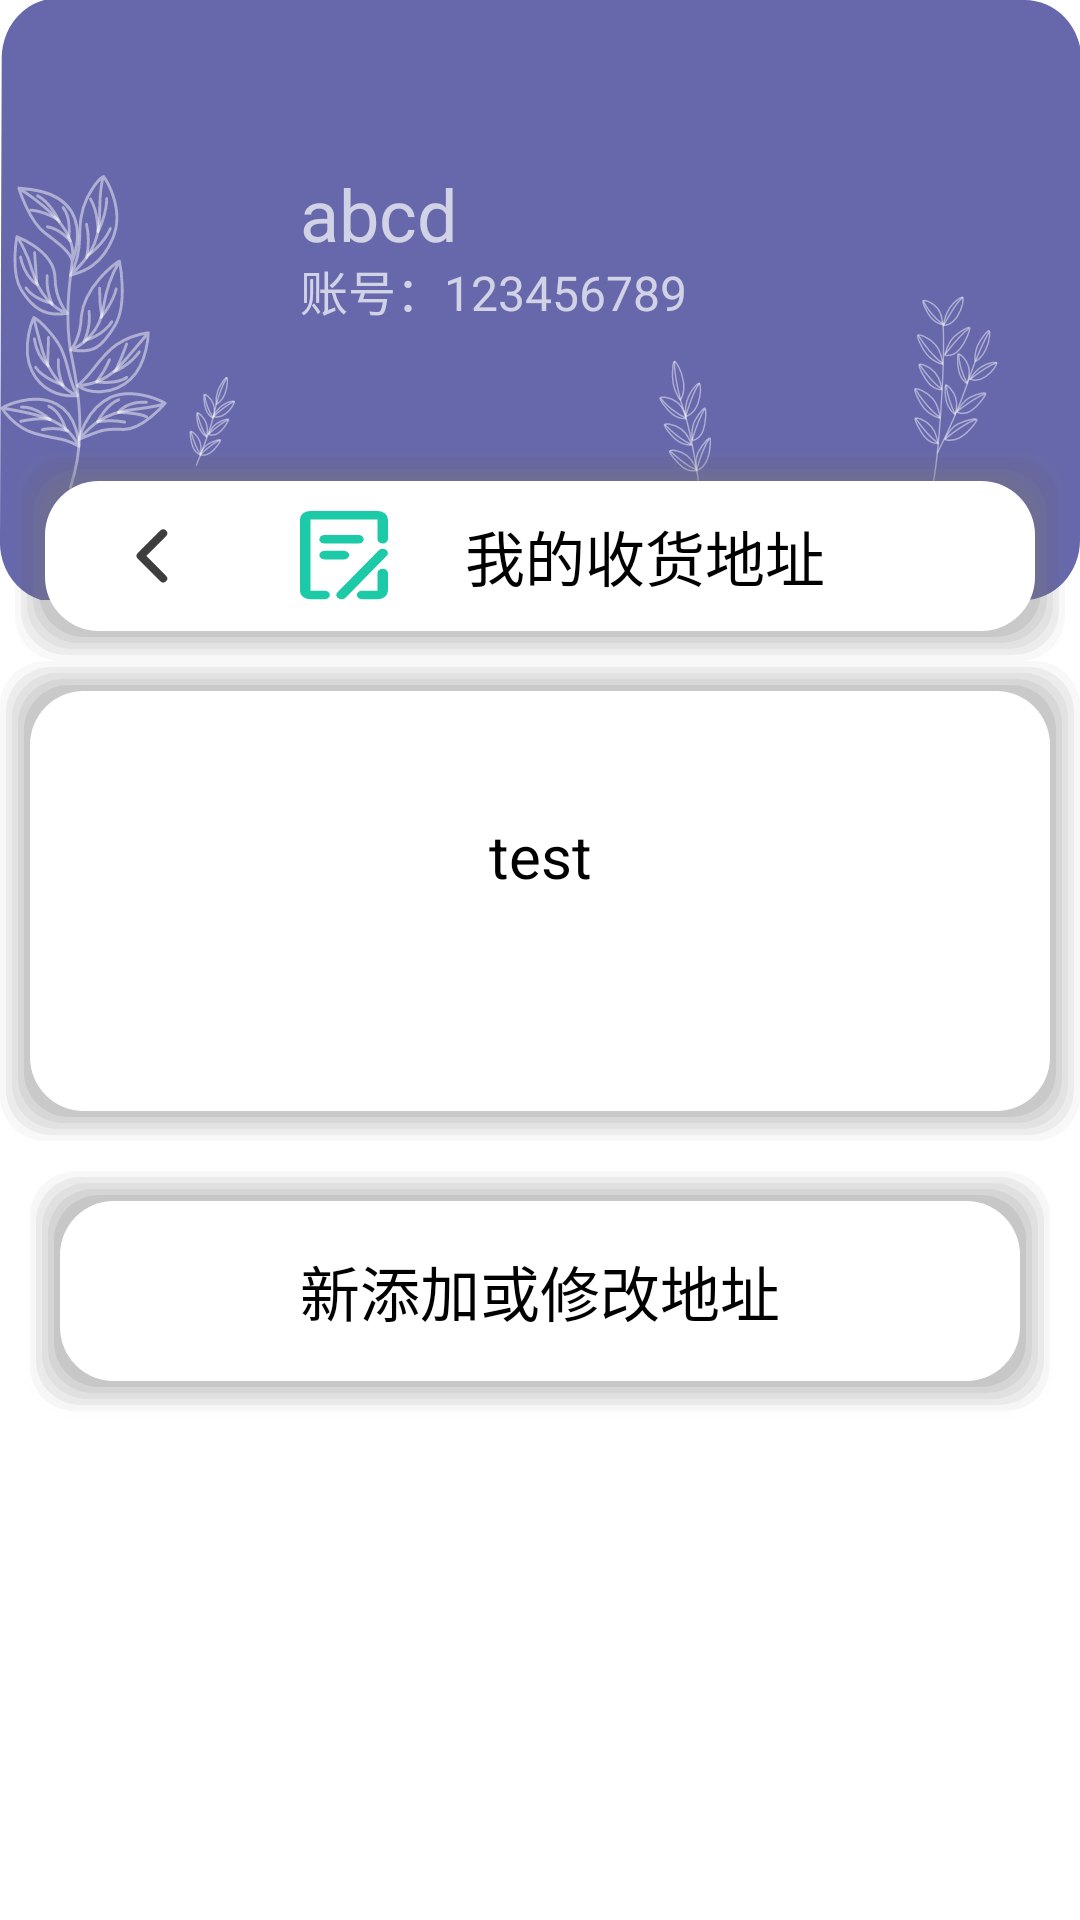

This screen was rendered from an Android layout file. Write that file and the resources it references.
<!-- AndroidManifest.xml: application theme Theme.Design.NoActionBar -->
<!-- res/layout/activity_address.xml -->
<?xml version="1.0" encoding="utf-8"?>
<androidx.drawerlayout.widget.DrawerLayout xmlns:android="http://schemas.android.com/apk/res/android"
    xmlns:app="http://schemas.android.com/apk/res-auto"
    xmlns:tools="http://schemas.android.com/tools"
    android:layout_width="match_parent"
    android:layout_height="match_parent"
    android:orientation="vertical"
    android:background="@color/white">
        <LinearLayout
            android:layout_width="match_parent"
            android:layout_height="match_parent"
            android:orientation="vertical"
            android:background="@color/white">

            <FrameLayout
                android:layout_width="match_parent"
                android:layout_height="200dp"
                android:background="@drawable/my_back">
                <ImageView
                    android:id="@+id/head1"
                    android:layout_width="@dimen/dp_55"
                    android:layout_height="@dimen/dp_55"
                    android:layout_marginStart="@dimen/dp_30"
                    android:layout_marginTop="@dimen/dp_55"/>
                <TextView
                    android:id="@+id/name"
                    android:layout_width="wrap_content"
                    android:layout_height="@dimen/dp_35"
                    android:text="abcd"
                    android:layout_marginTop="@dimen/dp_55"
                    android:layout_marginStart="@dimen/dp_100"
                    android:textSize="@dimen/sp_24"/>
                <TextView
                    android:id="@+id/account"
                    android:layout_width="wrap_content"
                    android:layout_height="@dimen/dp_35"
                    android:text="账号：123456789"
                    android:layout_marginTop="@dimen/dp_85"
                    android:layout_marginStart="@dimen/dp_100"
                    android:textSize="@dimen/sp_16"/>
            </FrameLayout>
            <LinearLayout
                android:layout_width="match_parent"
                android:layout_marginLeft="@dimen/dp_5"
                android:layout_marginRight="@dimen/dp_5"
                android:layout_marginTop="@dimen/dp_m_50"
                android:orientation="vertical"
                android:background="@drawable/yuanbiankuang"
                android:layout_height="wrap_content">

                <LinearLayout
                    android:layout_width="match_parent"
                    android:orientation="horizontal"
                    android:paddingStart="@dimen/dp_10"
                    android:paddingEnd="@dimen/dp_10"
                    android:layout_height="@dimen/dp_50">

                    <Button
                        android:id="@+id/backS"
                        android:layout_width="0dp"
                        android:layout_height="match_parent"
                        android:layout_weight="1"
                        android:background="@drawable/arrow_back1"
                        android:layout_margin="@dimen/dp_10"/>
                    <ImageView
                        android:layout_width="@dimen/dp_0"
                        android:layout_height="match_parent"
                        android:layout_weight="1"
                        android:layout_marginTop="@dimen/dp_10"
                        android:layout_marginBottom="@dimen/dp_10"
                        android:layout_marginStart="@dimen/dp_25"
                        android:layout_marginEnd="@dimen/dp_25"
                        android:background="@drawable/setting_location"/>
                    <TextView
                        android:layout_width="0dp"
                        android:text="我的收货地址"
                        android:textColor="@color/black"
                        android:gravity="center_vertical"
                        android:textSize="@dimen/sp_20"
                        android:layout_height="match_parent"
                        android:layout_weight="6" />
                </LinearLayout>
            </LinearLayout>
            <LinearLayout
                android:layout_width="match_parent"
                android:orientation="vertical"
                android:paddingStart="@dimen/dp_30"
                android:paddingTop="@dimen/dp_10"
                android:paddingEnd="@dimen/dp_30"
                android:background="@drawable/yuanbiankuang"
                android:layout_height="wrap_content">

                <LinearLayout

                    android:layout_width="match_parent"
                    android:orientation="horizontal"
                    android:layout_height="wrap_content">

                    <TextView
                        android:id="@+id/people"
                        android:layout_weight="1"
                        android:textSize="@dimen/sp_18"
                        android:gravity="center_vertical"
                        android:textColor="@color/black"
                        android:layout_width="@dimen/dp_0"
                        android:layout_height="@dimen/dp_30"/>
                    <TextView
                        android:id="@+id/phone"
                        android:layout_weight="2"
                        android:textSize="@dimen/sp_12"
                        android:gravity="center_vertical"
                        android:textColor="@color/grey"
                        android:layout_width="@dimen/dp_0"
                        android:layout_height="@dimen/dp_30"/>
                </LinearLayout>
                <TextView
                    android:id="@+id/area"
                    android:layout_width="match_parent"
                    android:layout_height="@dimen/dp_50"
                    android:text="test"
                    android:textColor="@color/black"
                    android:textSize="@dimen/sp_20"
                    android:gravity="center"
                    />
                <TextView
                    android:id="@+id/xiangxi"
                    android:layout_width="match_parent"
                    android:layout_height="@dimen/dp_50"
                    android:layout_marginBottom="@dimen/dp_10"
                    android:textColor="@color/black"
                    android:textSize="@dimen/sp_20"
                    android:gravity="center"/>
            </LinearLayout>
            <Button
                android:id="@+id/change"
                android:layout_width="match_parent"
                android:gravity="center"
                android:text="新添加或修改地址"
                android:textSize="@dimen/sp_20"
                android:textColor="@color/black"
                android:layout_margin="@dimen/dp_10"
                android:background="@drawable/yuanbiankuang"
                android:layout_height="@dimen/dp_80"/>
        </LinearLayout>

</androidx.drawerlayout.widget.DrawerLayout>
<!-- resources referenced by this layout -->
<resources>
  <color name="black">#FF000000</color>
  <color name="grey">#676767</color>
  <color name="white">#FFFFFF</color>
  <dimen name="dp_0">0dp</dimen>
  <dimen name="dp_10">10dp</dimen>
  <dimen name="dp_100">100dp</dimen>
  <dimen name="dp_25">25dp</dimen>
  <dimen name="dp_30">30dp</dimen>
  <dimen name="dp_35">35dp</dimen>
  <dimen name="dp_5">5dp</dimen>
  <dimen name="dp_50">50dp</dimen>
  <dimen name="dp_55">55dp</dimen>
  <dimen name="dp_80">80dp</dimen>
  <dimen name="dp_85">85dp</dimen>
  <dimen name="dp_m_50">-50dp</dimen>
  <dimen name="sp_12">12sp</dimen>
  <dimen name="sp_16">16sp</dimen>
  <dimen name="sp_18">18sp</dimen>
  <dimen name="sp_20">20sp</dimen>
  <dimen name="sp_24">24sp</dimen>
  <!-- drawable arrow_back1 (drawable) -->
  <vector android:autoMirrored="true" android:height="30dp"
      android:viewportHeight="67" android:viewportWidth="67"
      android:width="30dp" xmlns:android="http://schemas.android.com/apk/res/android">
      <path android:fillColor="#00FFFFFF" android:pathData="M0,0h67v67h-67z"/>
      <path android:fillColor="#00000000"
          android:pathData="M43.299,50.239 L26.538,33.478 43.299,16.717"
          android:strokeColor="#3E3E3E" android:strokeLineCap="round"
          android:strokeLineJoin="round" android:strokeWidth="6"/>
  </vector>
  <!-- drawable setting_location (drawable) -->
  <vector android:autoMirrored="true" android:height="48.603363dp"
      android:viewportHeight="62.832" android:viewportWidth="51.71"
      android:width="40dp" xmlns:android="http://schemas.android.com/apk/res/android">
      <path android:fillColor="#00000000"
          android:pathData="M47.491,43.319L47.491,55.832a2.781,2.781 0,0 1,-2.781 2.781L35.673,58.613"
          android:strokeColor="#1ccaa8" android:strokeLineCap="round"
          android:strokeLineJoin="round" android:strokeWidth="6"/>
      <path android:fillColor="#00000000"
          android:pathData="M47.49,19.684L47.49,5.781A2.781,2.781 0,0 0,44.71 3L5.781,3A2.781,2.781 0,0 0,3 5.781L3,55.832a2.781,2.781 0,0 0,2.781 2.781h8.342"
          android:strokeColor="#1ccaa8" android:strokeLineCap="round"
          android:strokeLineJoin="round" android:strokeWidth="6"/>
      <path android:fillColor="#00000000"
          android:pathData="M14.123,19.684L33.587,19.684"
          android:strokeColor="#1ccaa8" android:strokeLineCap="round" android:strokeWidth="6"/>
      <path android:fillColor="#00000000"
          android:pathData="M23.855,58.616 L47.49,29.416"
          android:strokeColor="#1ccaa8" android:strokeLineCap="round" android:strokeWidth="6"/>
      <path android:fillColor="#00000000"
          android:pathData="M14.123,30.806L25.246,30.806"
          android:strokeColor="#1ccaa8" android:strokeLineCap="round" android:strokeWidth="6"/>
  </vector>
</resources>
